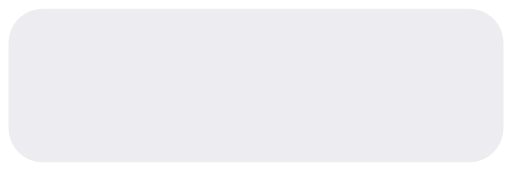
t = 0.00 s
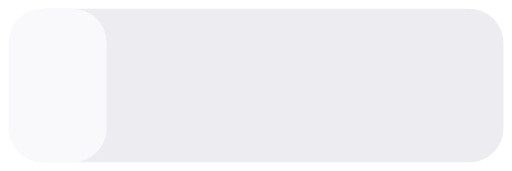
t = 0.45 s
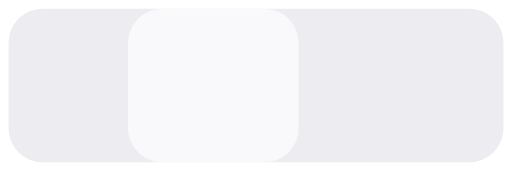
t = 0.90 s
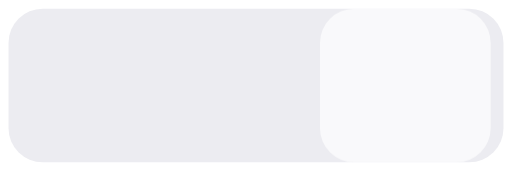
t = 1.35 s

The animated SVG that drew these frames (rendered in a browser with its animation timeline set to each time). Animation: 1 CSS @keyframes rule; one cycle of 1.80 s, repeats indefinitely.

<svg xmlns="http://www.w3.org/2000/svg" viewBox="0 0 120 40" width="100%" height="100%">
<style>.s{animation:ksnsh 1.8s linear infinite}@keyframes ksnsh{0%{transform:translateX(-60px)}100%{transform:translateX(120px)}}@media (prefers-reduced-motion: reduce){.s{animation:none;opacity:0}}</style>
  <rect x="2" y="2" width="116" height="36" rx="8" fill="#ECECF1"/>
  <rect class="s" x="0" y="2" width="40" height="36" rx="8" fill="#fff" opacity="0.7"/>
</svg>
